Run: headless pygame with SDL's dummy video driver; simulated clock (each Clock.tick advances the game by its frame time, no real sleeping); random seed 0; keys injected as events and as key.get_pressed() state; mouse plan: one left click at the window centre at the start of phase 2, then a move to the lower-right quarter at the start of phase 3.
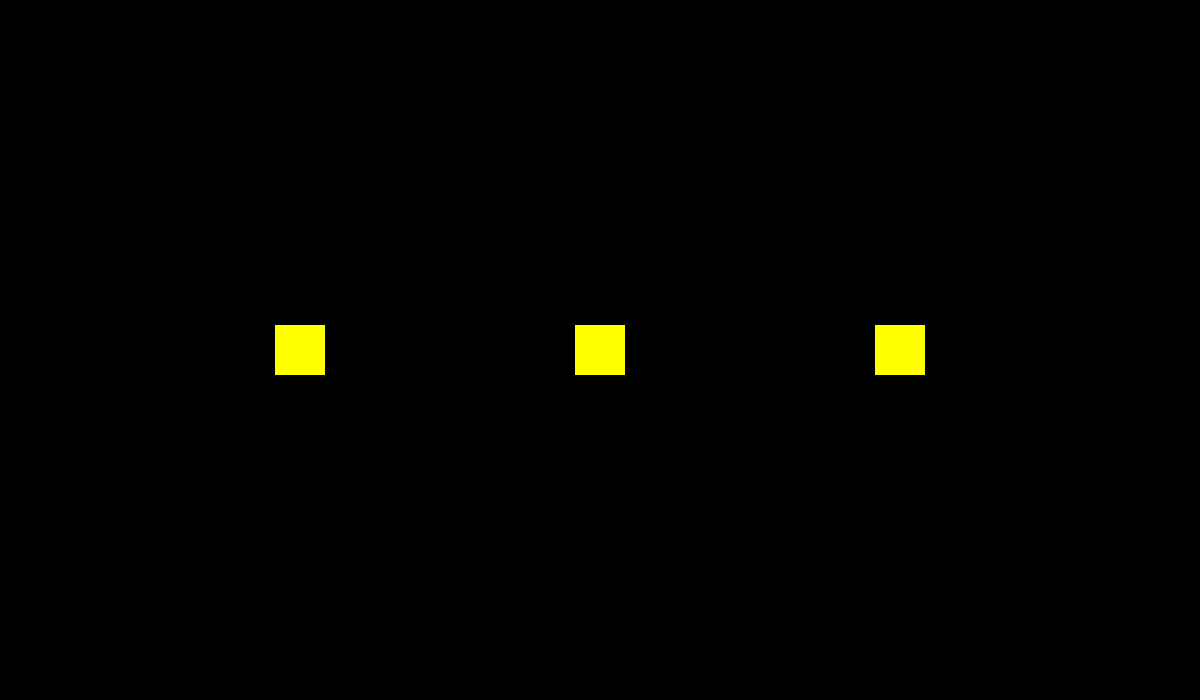
Frame 1 of 4 · flips 1–60 · no input
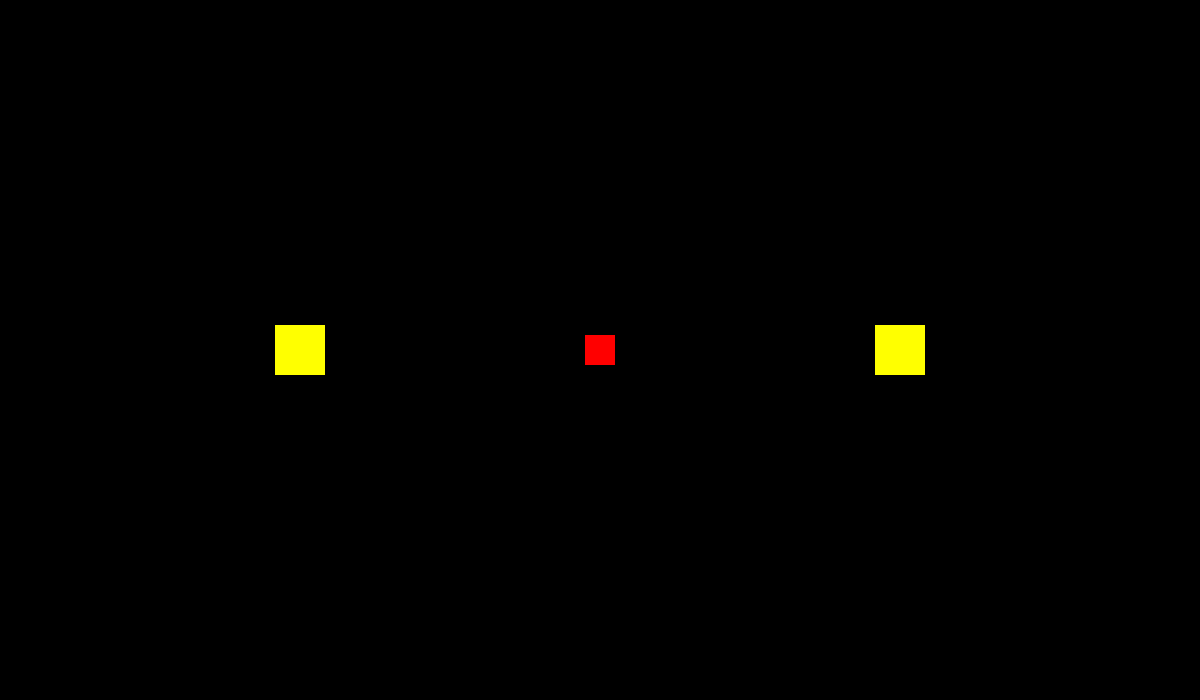
Frame 2 of 4 · flips 61–180 · clicked the window centre · tapped SPACE, RETURN · held RIGHT (→), D
Frame 3 of 4 · flips 181–300 · moved the mouse to the lower-right quarter · held DOWN (↓), S · screen unchanged from frame 2, image omitted
Frame 4 of 4 · flips 301–420 · held LEFT (←), A, UP (↑), W · screen unchanged from frame 3, image omitted

The pygame program that drew these frames:

import pygame, sys
from random import randint

pygame.init()

quantity = 5
selected_difficulty = 1

difficulty_square_position = []

class Player(pygame.sprite.Sprite):
    def __init__(self, width, height):
        super().__init__()
        self.image = pygame.Surface((width, height))
        self.image.fill('red')
        self.rect = self.image.get_rect()
        self.rect.center = [screen_width + width * 2, screen_height + height * 2]
        self.mouse_state = pygame.mouse.get_pressed()[0]
        self.mouse_last_state = False
        self.selected_difficulty = 0

    def update(self):
        self.mouse_state = pygame.mouse.get_pressed()[0]

        if not self.mouse_state and self.mouse_last_state:
            self.rect.center = pygame.mouse.get_pos()
        self.mouse_last_state = self.mouse_state

    def collision(self):
        pygame.sprite.spritecollide(player, target_group, True)

        if pygame.sprite.spritecollide(player, difficulty_group, True):
            if player.rect == difficulty_group.lostsprites:
                print('here')

        return self.selected_difficulty

            
                    


class Target(pygame.sprite.Sprite):
    def __init__(self, width, height):
        super().__init__()
        self.image = pygame.Surface((width, height))
        self.image.fill('green')
        self.rect = self.image.get_rect()
        self.width = width
        self.height = height

    def update(self, quantity):
        
        if len(target_group) <= 0:

            for targets in range(quantity):
                new_target = Target(self.width, self.height)
                new_target.rect.center = [randint(self.width / 2, screen_width - self.width / 2), randint(self.height / 2, screen_height - self.height / 2)]
                target_group.add(new_target)

class Difficulty(pygame.sprite.Sprite):
    def __init__(self, width, height):
        super().__init__()
        self.image = pygame.Surface((width, height))
        self.image.fill('yellow')
        self.rect = self.image.get_rect()
        self.last_x_position = 0
        self.width = width
        self.height = height

    def selector(self):
        if len(difficulty_group) <= 0:

            for difficulty in range(3):
                self.last_x_position += screen_width / 4
                new_square = Difficulty(self.width, self.height)
                new_square.rect.center = [self.last_x_position, screen_height / 2]

                difficulty_square_position.append(new_square.rect)
                print(difficulty_square_position)

                difficulty_group.add(new_square)
                


def level_main():
    game_loop = True
    for event in pygame.event.get():
        if event.type == pygame.QUIT:
            game_loop = False
            sys.exit()

    player.update()
    player.collision()
    target.update(quantity)

    screen.fill(screen_color)
    target_group.draw(screen)
    player_group.draw(screen)
    pygame.display.flip()

    return game_loop

def intro():
    game_loop = True
    for event in pygame.event.get():
        if event.type == pygame.QUIT:
            game_loop = False
            sys.exit()

    screen.fill(screen_color)

    player.update()
    selected_difficulty = player.collision()
    difficulty.selector()

    difficulty_group.draw(screen)
    player_group.draw(screen)

    pygame.display.flip()

    return game_loop, selected_difficulty

def level_manager():
    level = 'intro'

    if level == 'intro':
        game_loop, selected_difficulty = intro()

    if level == 'main_game':
        game_loop = level_main()
    
    return game_loop, selected_difficulty

screen_color = 'black'
screen_width = 1200
screen_height = 700
screen = pygame.display.set_mode((screen_width, screen_height))
clock = pygame.time.Clock()
fps = 60

player = Player(30, 30)
player_group = pygame.sprite.Group()
player_group.add(player)

target = Target(50, 50)
target_group = pygame.sprite.Group()
game_loop = True

difficulty = Difficulty(50, 50)
difficulty_group = pygame.sprite.Group()

while game_loop:
    game_loop, selected_difficulty = level_manager()
    clock.tick(fps)
